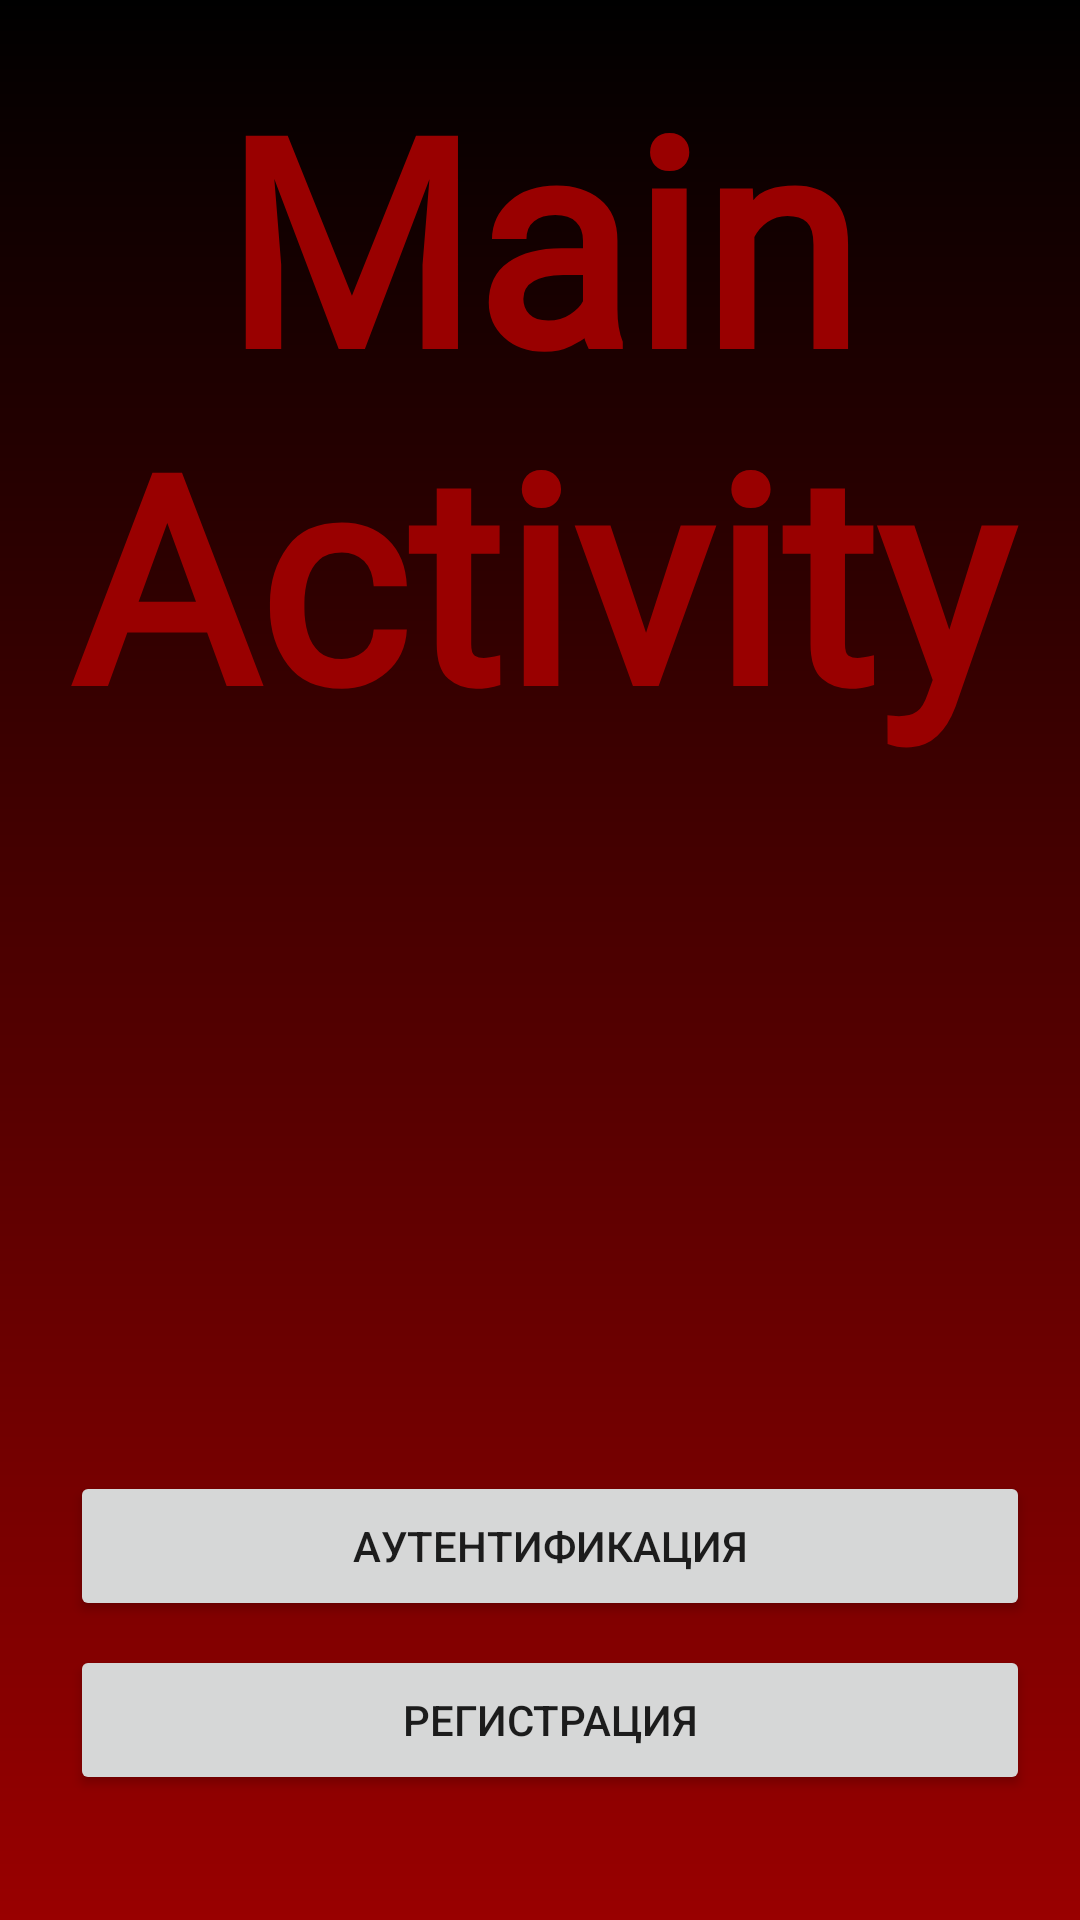

Write the Android layout XML for this screen, with the resource values it uses.
<!-- AndroidManifest.xml: application theme Theme.TestApp -->
<!-- res/layout/activity_main.xml -->
<?xml version="1.0" encoding="utf-8"?>
<androidx.constraintlayout.widget.ConstraintLayout xmlns:android="http://schemas.android.com/apk/res/android"
    xmlns:app="http://schemas.android.com/apk/res-auto"
    xmlns:tools="http://schemas.android.com/tools"
    android:layout_width="match_parent"
    android:layout_height="match_parent"
    android:background="@drawable/gradient_background">

    <TextView
        android:id="@+id/textView"
        android:layout_width="wrap_content"
        android:layout_height="wrap_content"
        android:fontFamily="@font/aladin"
        android:gravity="center"
        android:text="Main Activity"
        android:textColor="#900"
        android:textSize="96sp"
        android:textStyle="bold"
        app:layout_constraintBottom_toBottomOf="parent"
        app:layout_constraintEnd_toEndOf="parent"
        app:layout_constraintStart_toStartOf="parent"
        app:layout_constraintTop_toTopOf="parent"
        app:layout_constraintVertical_bias="0.037" />

    <Button
        android:id="@+id/regBtn"
        android:layout_width="320dp"
        android:layout_height="50dp"
        android:layout_marginTop="8dp"
        android:layout_marginEnd="16dp"
        android:layout_marginBottom="16dp"
        android:onClick="onClickRegBtn"
        android:text="@string/sign_up"
        app:layout_constraintBottom_toBottomOf="parent"
        app:layout_constraintEnd_toEndOf="@+id/inBtn"
        app:layout_constraintHorizontal_bias="0.0"
        app:layout_constraintStart_toStartOf="@+id/inBtn"
        app:layout_constraintTop_toBottomOf="@+id/inBtn"
        app:layout_constraintVertical_bias="0.0" />

    <Button
        android:id="@+id/inBtn"
        android:layout_width="320dp"
        android:layout_height="50dp"
        android:layout_marginEnd="16dp"
        android:layout_marginBottom="16dp"
        android:onClick="onClickInBtn"
        android:text="@string/sign_in"
        app:layout_constraintBottom_toBottomOf="parent"
        app:layout_constraintEnd_toEndOf="parent"
        app:layout_constraintHorizontal_bias="0.974"
        app:layout_constraintStart_toStartOf="parent"
        app:layout_constraintTop_toTopOf="parent"
        app:layout_constraintVertical_bias="0.854" />

    <ImageView
        android:id="@+id/userView"
        android:layout_width="255dp"
        android:layout_height="254dp"
        android:layout_marginBottom="40dp"
        android:src="@drawable/pig"
        android:visibility="invisible"
        app:layout_constraintBottom_toTopOf="@+id/fioView"
        app:layout_constraintEnd_toEndOf="@+id/fioView"
        app:layout_constraintStart_toStartOf="@+id/fioView" />

    <TextView
        android:id="@+id/fioView"
        android:layout_width="389dp"
        android:layout_height="42dp"
        android:layout_marginBottom="24dp"
        android:gravity="center"
        android:textColor="#fff"
        android:textSize="24sp"
        android:textStyle="bold"
        app:layout_constraintBottom_toBottomOf="parent"
        app:layout_constraintEnd_toEndOf="parent"
        app:layout_constraintHorizontal_bias="0.226"
        app:layout_constraintStart_toStartOf="parent"
        tools:text="TextView" />

</androidx.constraintlayout.widget.ConstraintLayout>
<!-- resources referenced by this layout -->
<resources>
  <!-- drawable gradient_background (drawable) -->
  <?xml version="1.0" encoding="utf-8"?>
  <shape xmlns:android="http://schemas.android.com/apk/res/android" android:shape="rectangle">
      <gradient
          android:startColor="#000"
          android:endColor="#900"
          android:angle="-90" />
  </shape>
  <string name="sign_in" translatable="false">Аутентификация</string>
  <string name="sign_up" translatable="false">Регистрация</string>
  <style name="Theme.TestApp" parent="Theme.AppCompat.DayNight.NoActionBar" />
</resources>
